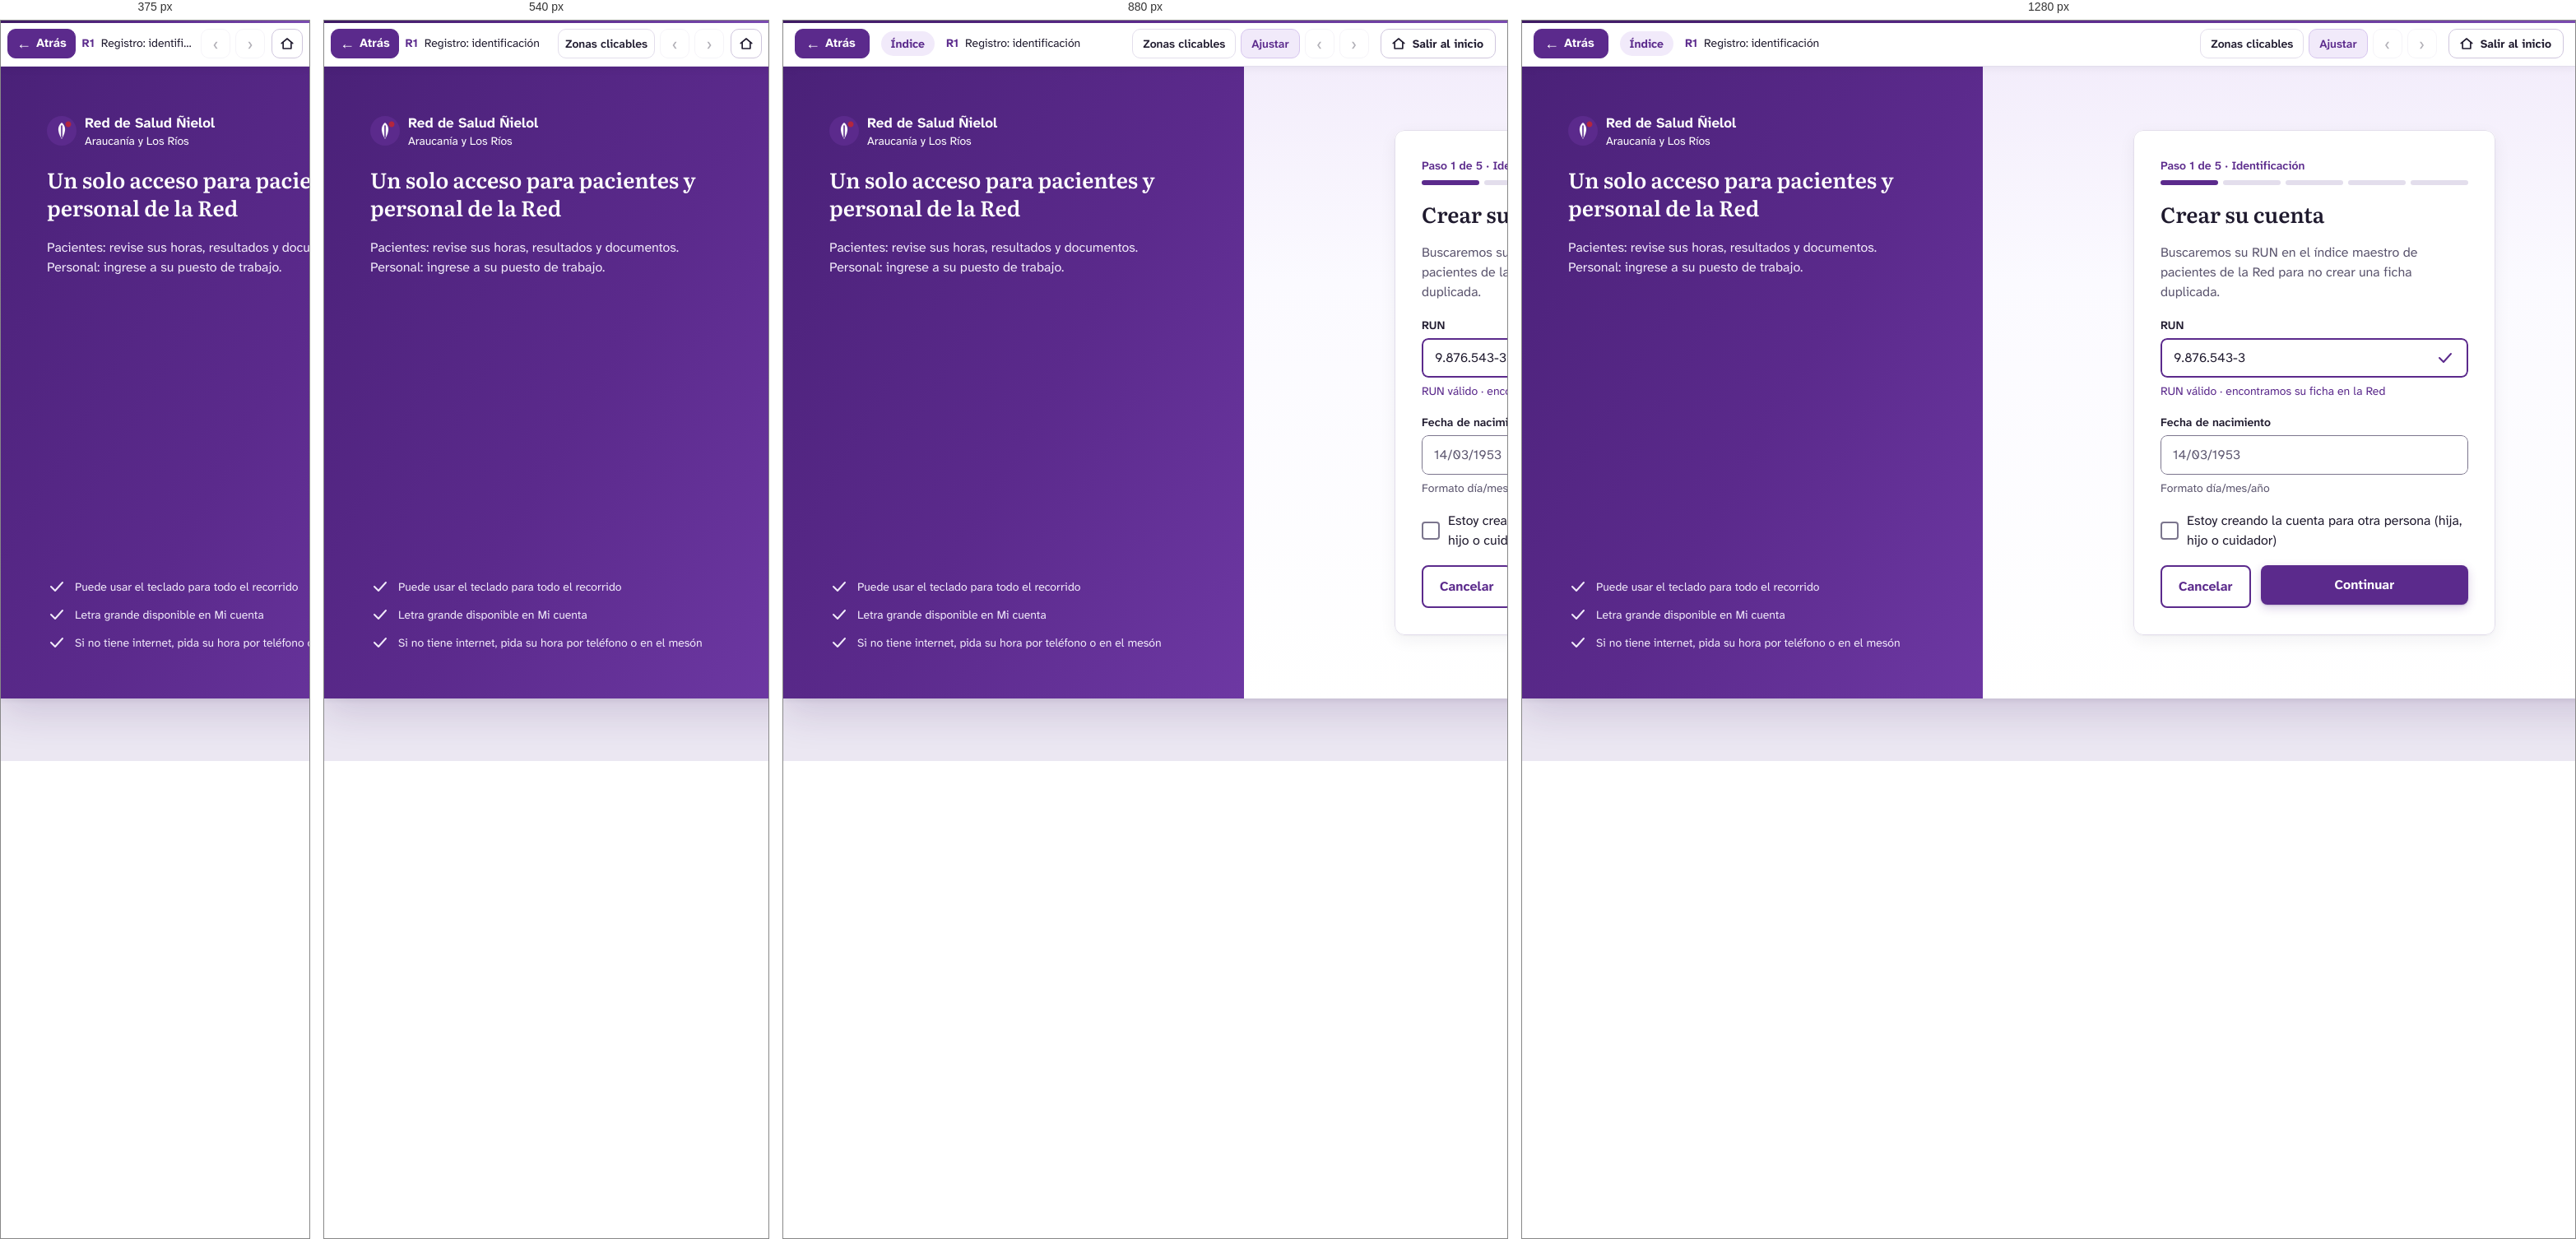
Rendered at 375 px, 540 px, 880 px and 1280 px, left to right.

<!-- file: r1-registro-identificacion.html -->
<!DOCTYPE html>
<html lang="es">
<head>
<meta charset="utf-8">
<meta name="viewport" content="width=device-width, initial-scale=1">
<title>R1 · Registro: identificación — Prototipo Red Ñielol · Cerberus Tech</title>
<link rel="stylesheet" href="../assets/css/prototipo.css">
<style>#n56_7007:hover{background:#f1eafa!important;}
#n56_7007:hover #nI56_7007_3_9{background:#3e1a63!important;}
#n56_7007:hover #nI56_7007_3_9 span{color:#3e1a63!important}
#n56_7007:active{background:#f1eafa!important;}
#n56_7007:active>.stk{border-color:#3e1a63!important}
#n56_7007:active #nI56_7007_3_9{background:#3e1a63!important;}
#n56_7007:active #nI56_7007_3_9 span{color:#3e1a63!important}
#n56_7010:hover{background:#3e1a63!important;}
#n56_7010:active{background:#1f1a2e!important;}</style>
</head>
<body class="proto" data-w="1366" data-h="768" data-file="r1-registro-identificacion.html">
<header class="pbar">
  <button class="pb-btn back" type="button" data-ui="back" title="Volver a la pantalla anterior (tecla Retroceso)"><span aria-hidden="true">&#8592;</span> Atrás</button>
  <a class="pb-actor" href="../index.html" data-ui="actor" title="Volver a los recorridos del actor">Índice</a>
  <div class="pb-title">
    <span class="pb-screen"><strong>R1</strong> Registro: identificación</span>
    <span class="pb-flow" data-ui="flow"></span>
  </div>
  <div class="pb-tools">
    <button class="pb-btn txt" type="button" data-ui="hotspots" aria-pressed="false" title="Resaltar las zonas en las que se puede hacer clic (tecla H)">Zonas clicables</button>
    <button class="pb-btn txt" type="button" data-ui="fit" aria-pressed="true" title="Alternar entre ajustar a la ventana y tamaño real (tecla F)">Ajustar</button>
    <a class="pb-btn" data-ui="prev" title="Paso anterior del recorrido (tecla ←)" aria-label="Paso anterior del recorrido">&#8249;</a>
    <span class="pb-step" data-ui="step"></span>
    <a class="pb-btn" data-ui="next" title="Paso siguiente del recorrido (tecla →)" aria-label="Paso siguiente del recorrido">&#8250;</a>
    <a class="pb-btn exit" href="../index.html" title="Salir del recorrido y volver a la página inicial del prototipo"><svg width="18" height="18" viewBox="0 0 24 24" fill="none" stroke="currentColor" stroke-width="2.2" stroke-linecap="round" stroke-linejoin="round" aria-hidden="true"><path d="M3 11.5L12 4l9 7.5"/><path d="M5.5 10v10h13V10"/></svg><span>Salir al inicio</span></a>
  </div>
</header>
<main class="stage">
  <div class="screen" style="width:1366px;height:768px">
<div id="n56_6932" class="fr" style="position:absolute;left:0px;top:0px;width:1366px;height:768px;background:#f8f6fc;background:linear-gradient(180deg,#f3edfb 0,#fbfaff 260px,#ffffff 100%);overflow:hidden;" ><div id="n56_6933" class="fr" style="position:absolute;left:0px;top:0px;width:560px;height:768px;background:#5b2a8c;background:linear-gradient(120deg,#4a2178 0%,#5b2a8c 55%,#6d38a3 100%);overflow:hidden;" ><div id="n56_6934" class="fr" style="position:absolute;left:56px;top:56px;width:440px;height:200px;overflow:hidden;" ><div id="n56_6935" class="fr" style="position:absolute;left:0px;top:0px;width:205px;height:44px;" ><div id="nI56_6935_4_28" class="sv" style="position:absolute;left:0px;top:4px;width:36px;height:36px;" ><img src="../assets/svg/i-6ae2a80ecd7c.svg" alt="" width="36" height="36" draggable="false"></div><div id="nI56_6935_4_33" class="fr" style="position:absolute;left:46px;top:0px;width:159px;height:44px;overflow:hidden;" ><div id="nI56_6935_4_34" class="tx" style="position:absolute;top:0px;height:24px;white-space:pre;left:0px;text-align:left;font-family:'Atkinson Hyperlegible Next',sans-serif;font-weight:700;font-size:17px;line-height:24px;color:#ffffff;" ><span style="font-family:'Atkinson Hyperlegible Next',sans-serif;font-weight:700;font-size:17px;line-height:24px;color:#ffffff;">Red de Salud Ñielol</span></div><div id="nI56_6935_4_35" class="tx" style="position:absolute;top:24px;height:20px;white-space:pre;left:0px;text-align:left;font-family:'Atkinson Hyperlegible Next',sans-serif;font-weight:400;font-size:14px;line-height:20px;color:#ffffff;" ><span style="font-family:'Atkinson Hyperlegible Next',sans-serif;font-weight:400;font-size:14px;line-height:20px;color:#ffffff;">Araucanía y Los Ríos</span></div></div></div><div id="n56_6936" class="tx" style="position:absolute;left:0px;width:442px;top:64px;height:68px;white-space:pre-wrap;text-align:left;font-family:'Literata',serif;font-weight:600;font-size:26px;line-height:34px;color:#ffffff;" ><span style="font-family:'Literata',serif;font-weight:600;font-size:26px;line-height:34px;color:#ffffff;">Un solo acceso para pacientes y personal de la Red</span></div><div id="n56_6937" class="tx" style="position:absolute;left:0px;width:442px;top:152px;height:48px;white-space:pre-wrap;text-align:left;font-family:'Atkinson Hyperlegible Next',sans-serif;font-weight:400;font-size:16px;line-height:24px;color:#f1eafa;" ><span style="font-family:'Atkinson Hyperlegible Next',sans-serif;font-weight:400;font-size:16px;line-height:24px;color:#f1eafa;">Pacientes: revise sus horas, resultados y documentos.
Personal: ingrese a su puesto de trabajo.</span></div></div><div id="n56_6938" class="fr" style="position:absolute;left:56px;top:620px;width:404px;height:92px;overflow:hidden;" ><div id="n56_6939" class="fr" style="position:absolute;left:0px;top:0px;width:306px;height:24px;overflow:hidden;" ><div id="n56_6940" class="sv" style="position:absolute;left:0px;top:0px;width:24px;height:24px;" ><img src="../assets/svg/i-f318362d68f6.svg" alt="" width="24" height="24" draggable="false"></div><div id="n56_6941" class="tx" style="position:absolute;top:2px;height:20px;white-space:pre;left:34px;text-align:left;font-family:'Atkinson Hyperlegible Next',sans-serif;font-weight:400;font-size:14px;line-height:20px;color:#f1eafa;" ><span style="font-family:'Atkinson Hyperlegible Next',sans-serif;font-weight:400;font-size:14px;line-height:20px;color:#f1eafa;">Puede usar el teclado para todo el recorrido</span></div></div><div id="n56_6942" class="fr" style="position:absolute;left:0px;top:34px;width:264px;height:24px;overflow:hidden;" ><div id="n56_6943" class="sv" style="position:absolute;left:0px;top:0px;width:24px;height:24px;" ><img src="../assets/svg/i-f318362d68f6.svg" alt="" width="24" height="24" draggable="false"></div><div id="n56_6944" class="tx" style="position:absolute;top:2px;height:20px;white-space:pre;left:34px;text-align:left;font-family:'Atkinson Hyperlegible Next',sans-serif;font-weight:400;font-size:14px;line-height:20px;color:#f1eafa;" ><span style="font-family:'Atkinson Hyperlegible Next',sans-serif;font-weight:400;font-size:14px;line-height:20px;color:#f1eafa;">Letra grande disponible en Mi cuenta</span></div></div><div id="n56_6945" class="fr" style="position:absolute;left:0px;top:68px;width:404px;height:24px;overflow:hidden;" ><div id="n56_6946" class="sv" style="position:absolute;left:0px;top:0px;width:24px;height:24px;" ><img src="../assets/svg/i-f318362d68f6.svg" alt="" width="24" height="24" draggable="false"></div><div id="n56_6947" class="tx" style="position:absolute;top:2px;height:20px;white-space:pre;left:34px;text-align:left;font-family:'Atkinson Hyperlegible Next',sans-serif;font-weight:400;font-size:14px;line-height:20px;color:#f1eafa;" ><span style="font-family:'Atkinson Hyperlegible Next',sans-serif;font-weight:400;font-size:14px;line-height:20px;color:#f1eafa;">Si no tiene internet, pida su hora por teléfono o en el mesón</span></div></div></div></div><div id="n56_6948" class="fr" style="position:absolute;left:560px;top:0px;width:806px;height:768px;overflow:hidden;" ><div id="n56_6949" class="fr" style="position:absolute;left:183px;top:77px;width:440px;height:614px;background:#ffffff;border-radius:12px;box-shadow:0 1px 2px rgba(31,26,46,.04),0 6px 20px rgba(31,26,46,.06);overflow:hidden;" ><div id="n56_6996" class="fr" style="position:absolute;left:33px;top:33px;width:374px;height:34px;" ><div id="n56_6997" class="tx" style="position:absolute;top:0px;height:20px;white-space:pre;left:0px;text-align:left;font-family:'Atkinson Hyperlegible Next',sans-serif;font-weight:600;font-size:14px;line-height:20px;color:#5b2a8c;" ><span style="font-family:'Atkinson Hyperlegible Next',sans-serif;font-weight:600;font-size:14px;line-height:20px;color:#5b2a8c;">Paso 1 de 5 · Identificación</span></div><div id="n56_6998" class="fr" style="position:absolute;left:0px;top:28px;width:374px;height:6px;" ><div id="n56_6999" class="fr" style="position:absolute;left:0px;top:0px;width:70px;height:6px;background:#5b2a8c;border-radius:999px;" ></div><div id="n56_7000" class="fr" style="position:absolute;left:76px;top:0px;width:70px;height:6px;background:#e3deec;border-radius:999px;" ></div><div id="n56_7001" class="fr" style="position:absolute;left:152px;top:0px;width:70px;height:6px;background:#e3deec;border-radius:999px;" ></div><div id="n56_7002" class="fr" style="position:absolute;left:228px;top:0px;width:70px;height:6px;background:#e3deec;border-radius:999px;" ></div><div id="n56_7003" class="fr" style="position:absolute;left:304px;top:0px;width:70px;height:6px;background:#e3deec;border-radius:999px;" ></div></div></div><div id="n56_7004" class="tx" style="position:absolute;top:85px;height:34px;white-space:pre;left:33px;text-align:left;font-family:'Literata',serif;font-weight:600;font-size:26px;line-height:34px;color:#1f1a2e;" ><span style="font-family:'Literata',serif;font-weight:600;font-size:26px;line-height:34px;color:#1f1a2e;">Crear su cuenta</span></div><div id="n56_7005" class="tx" style="position:absolute;left:33px;width:376px;top:137px;height:72px;white-space:pre-wrap;text-align:left;font-family:'Atkinson Hyperlegible Next',sans-serif;font-weight:400;font-size:16px;line-height:24px;color:#5c566f;" ><span style="font-family:'Atkinson Hyperlegible Next',sans-serif;font-weight:400;font-size:16px;line-height:24px;color:#5c566f;">Buscaremos su RUN en el índice maestro de pacientes de la Red para no crear una ficha duplicada.</span></div><div id="n56_6912" class="fr" style="position:absolute;left:33px;top:227px;width:374px;height:100px;" ><div id="nI56_6912_3_46" class="tx" style="position:absolute;top:0px;height:20px;white-space:pre;left:0px;text-align:left;font-family:'Atkinson Hyperlegible Next',sans-serif;font-weight:600;font-size:14px;line-height:20px;color:#1f1a2e;" ><span style="font-family:'Atkinson Hyperlegible Next',sans-serif;font-weight:600;font-size:14px;line-height:20px;color:#1f1a2e;">RUN</span></div><div id="nI56_6912_3_47" class="fr" style="position:absolute;left:0px;top:26px;width:374px;height:48px;background:#ffffff;border-radius:8px;overflow:hidden;" ><div id="nI56_6912_3_48" class="tx" style="position:absolute;left:16px;width:312px;top:12px;height:24px;white-space:pre-wrap;text-align:left;font-family:'Atkinson Hyperlegible Next',sans-serif;font-weight:400;font-size:16px;line-height:24px;color:#1f1a2e;" ><span style="font-family:'Atkinson Hyperlegible Next',sans-serif;font-weight:400;font-size:16px;line-height:24px;color:#1f1a2e;">9.876.543-3</span></div><div id="nI56_6912_3_49" class="sv" style="position:absolute;left:334px;top:12px;width:24px;height:24px;" ><img src="../assets/svg/i-93650e2cb7ff.svg" alt="" width="24" height="24" draggable="false"></div><div class="stk" style="inset:0;border-width:2px;border-style:solid;border-color:#5b2a8c;border-radius:8px;"></div></div><div id="nI56_6912_3_52" class="tx" style="position:absolute;left:0px;width:376px;top:80px;height:20px;white-space:pre-wrap;text-align:left;font-family:'Atkinson Hyperlegible Next',sans-serif;font-weight:400;font-size:14px;line-height:20px;color:#5b2a8c;" ><span style="font-family:'Atkinson Hyperlegible Next',sans-serif;font-weight:400;font-size:14px;line-height:20px;color:#5b2a8c;">RUN válido · encontramos su ficha en la Red</span></div></div><div id="n56_6924" class="fr" style="position:absolute;left:33px;top:345px;width:374px;height:100px;" ><div id="nI56_6924_3_36" class="tx" style="position:absolute;top:0px;height:20px;white-space:pre;left:0px;text-align:left;font-family:'Atkinson Hyperlegible Next',sans-serif;font-weight:600;font-size:14px;line-height:20px;color:#1f1a2e;" ><span style="font-family:'Atkinson Hyperlegible Next',sans-serif;font-weight:600;font-size:14px;line-height:20px;color:#1f1a2e;">Fecha de nacimiento</span></div><div id="nI56_6924_3_37" class="fr" style="position:absolute;left:0px;top:26px;width:374px;height:48px;background:#ffffff;border-radius:8px;overflow:hidden;" ><div id="nI56_6924_3_38" class="tx" style="position:absolute;left:15px;width:346px;top:12px;height:24px;white-space:pre-wrap;text-align:left;font-family:'Atkinson Hyperlegible Next',sans-serif;font-weight:400;font-size:16px;line-height:24px;color:#5c566f;" ><span style="font-family:'Atkinson Hyperlegible Next',sans-serif;font-weight:400;font-size:16px;line-height:24px;color:#5c566f;">14/03/1953</span></div><div class="stk" style="inset:0;border-width:1px;border-style:solid;border-color:#7b758d;border-radius:8px;"></div></div><div id="nI56_6924_3_39" class="tx" style="position:absolute;left:0px;width:376px;top:80px;height:20px;white-space:pre-wrap;text-align:left;font-family:'Atkinson Hyperlegible Next',sans-serif;font-weight:400;font-size:14px;line-height:20px;color:#5c566f;" ><span style="font-family:'Atkinson Hyperlegible Next',sans-serif;font-weight:400;font-size:14px;line-height:20px;color:#5c566f;">Formato día/mes/año</span></div></div><div id="n56_6930" class="fr" style="position:absolute;left:33px;top:463px;width:374px;height:48px;" ><div id="n56_6929" class="fr" style="position:absolute;left:0px;top:13px;width:22px;height:22px;background:#ffffff;border-radius:4px;" ><div class="stk" style="inset:0;border-width:2px;border-style:solid;border-color:#7b758d;border-radius:4px;"></div></div><div id="n56_6931" class="tx" style="position:absolute;left:32px;width:344px;top:0px;height:48px;white-space:pre-wrap;text-align:left;font-family:'Atkinson Hyperlegible Next',sans-serif;font-weight:400;font-size:16px;line-height:24px;color:#1f1a2e;" ><span style="font-family:'Atkinson Hyperlegible Next',sans-serif;font-weight:400;font-size:16px;line-height:24px;color:#1f1a2e;">Estoy creando la cuenta para otra persona (hija, hijo o cuidador)</span></div></div><div id="n56_7006" class="fr" style="position:absolute;left:33px;top:529px;width:374px;height:52px;" ><div id="n56_7007" class="fr hs" style="position:absolute;left:0px;top:0px;width:110px;height:52px;background:#ffffff;border-radius:8px;" data-go="a1-inicio-de-sesion.html" tabindex="0" role="button" aria-label="Botón Cancelar"><div id="nI56_7007_3_9" class="tx" style="position:absolute;top:14px;height:24px;white-space:pre;left:22px;text-align:left;font-family:'Atkinson Hyperlegible Next',sans-serif;font-weight:700;font-size:16px;line-height:24px;color:#5b2a8c;" ><span style="font-family:'Atkinson Hyperlegible Next',sans-serif;font-weight:700;font-size:16px;line-height:24px;color:#5b2a8c;">Cancelar</span></div><div class="stk" style="inset:0;border-width:2px;border-style:solid;border-color:#5b2a8c;border-radius:8px;"></div></div><div id="n56_7010" class="fr hs" style="position:absolute;left:122px;top:0px;width:252px;height:48px;background:#5b2a8c;border-radius:8px;box-shadow:0 1px 2px rgba(62,26,99,.18),0 4px 12px rgba(91,42,140,.22);" data-go="r2-registro-contacto.html" tabindex="0" role="button" aria-label="Botón Continuar"><div id="nI56_7010_3_3" class="tx" style="position:absolute;top:12px;height:24px;white-space:pre;left:89.5px;text-align:left;font-family:'Atkinson Hyperlegible Next',sans-serif;font-weight:700;font-size:16px;line-height:24px;color:#ffffff;" ><span style="font-family:'Atkinson Hyperlegible Next',sans-serif;font-weight:700;font-size:16px;line-height:24px;color:#ffffff;">Continuar</span></div></div></div><div class="stk" style="inset:0;border-width:1px;border-style:solid;border-color:#e3deec;border-radius:12px;"></div></div></div></div>

  </div>
</main>
<script src="../assets/js/actores.js"></script>
<script src="../assets/js/prototipo.js"></script>
</body>
</html>


/* @media block from prototipo.css */
@media (max-width: 1000px) { .pb-flow { display: none; } .pb-actor { max-width: 170px; } }

/* @media block from prototipo.css */
@media (max-width: 760px) {
  .pbar { gap: 8px; padding: 0 8px; }
  .pb-actor, .pb-step, .pb-btn.txt[data-ui="fit"] { display: none; }
  .pb-btn.txt { padding: 0 8px; }
  .pb-btn.back { padding: 0 10px; }
  .stage { padding: 8px; }
}

/* @media block from prototipo.css */
@media (max-width: 480px) { .pb-btn.txt[data-ui="hotspots"] { display: none; } }

/* @media block from prototipo.css */
@media (max-width: 700px) {
  .ihead { padding: 40px 0 36px; }
  .ihead h1 { font-size: 34px; }
  .ihead.small h1 { font-size: 30px; }
  .actors { grid-template-columns: 1fr; }
  .rec-h { flex-direction: column; align-items: flex-start; }
}

/* @media block from prototipo.css */
@media (max-width: 600px) { .guia-item { flex-direction: column; } }

/* @media block from prototipo.css */
@media (max-width: 760px) { .pb-btn.exit span { display: none; } .pb-btn.exit { padding: 0 9px; margin-left: 2px; } }